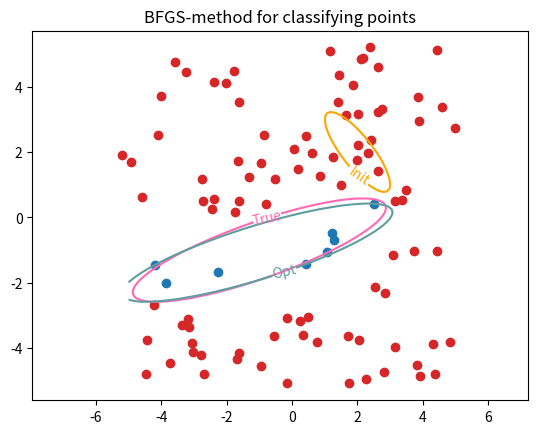

The script that saved this image:
import numpy as np
import numpy.linalg as la
import matplotlib.pyplot as plt

#######################################################################
#################### Functions needed for plotting ####################
#######################################################################

# Generates the data points for the problem
def generate_points(x, size, perturb = False):
    # Initializing variables
    A, c = initialize_ellipse(x)
    area = 5
    all_points = area * (2 * np.random.rand(size, 2) - np.ones((2,)))
    inner_points = np.zeros(len(all_points))

    # Marks relevant points as inner points
    for ind in range(len(all_points)):
        if res(all_points[ind], A, c) <= 0:
            inner_points[ind] = 1

    # Perturbs the data points
    if perturb:
        for ind in range(len(all_points)):
            all_points[ind] += np.random.uniform(-0.5, 0.5, size = (1, 2))[0]

    return all_points, inner_points


# Plots the data points
def plot_points(z, inner_points):
    for ind in range(len(z)):
        if inner_points[ind] == 1:
            color = "C0"
        else:
            color = "C3"
        plt.scatter(z[ind,0], z[ind,1], color=color)#, marker='.')


# Plot the ellipses
def plot_ellipses(x_k, label, color='blue'):
    A, c = initialize_ellipse(x_k)
    x = np.linspace(-5, 5, 100)
    y = np.linspace(-5, 5, 100)
    X, Y = np.meshgrid(x, y)
    r = np.zeros((100, 100))
    for i in range(len(x)):
        for j in range(len(y)):
            r[i, j] = res(np.array([X[i, j], Y[i, j]]), A, c)
    plot = plt.contour(X, Y, r, levels = [0], alpha=1.0, colors=color)
    plt.clabel(plot, fmt=label)


#######################################################################
################## Functions needed for calculations ##################
#######################################################################

# Initializing variables needed for ellipse in correct
def initialize_ellipse(x):
    # x is an array with five entries, where the first three are A11, A12=A21 and A22.
    # The last two entries is coordinate of center of the ellipse
    A = np.zeros((2, 2))
    A[0] = [x[0], x[1]]
    A[1] = [x[1], x[2]]
    vec = np.array([x[3], x[4]])
    return A, vec


# Calculates the residual for f.
# Returns value <= 0 if points is contained in ellipse
# and value > 0 if outside of ellipse
def res(zi, A, c):
    return (zi - c).T @ A @ (zi - c) - 1


# Calculating value for f function
def f(x, z, inner_points):
    # Initializing variables
    A, c = initialize_ellipse(x)
    value = 0

    for ind in range(len(z)):
        # Calculates residual
        ri = res(z[ind], A, c)

        # Checks if points are wrongly classified and adds penalties
        if inner_points[ind] == 1 and ri > 0:
            value += ri ** 2
        if inner_points[ind] == 0 and ri < 0:
            value += ri ** 2

    return value


# Calculating the gradient function of f
def df(x, z, inner_points):
    # Initializing variables for dr/dA and dr/dc
    dr_dA = np.zeros((2,2))
    dr_dc = np.zeros(2)

    A, c = initialize_ellipse(x)

    for ind in range(len(z)):
        # Calculates dr/dA for this data point
        grad_A = np.outer((z[ind]-c), (z[ind]-c))
        # Calculates dr/dc for this data point
        grad_c = -2 * (A @ (z[ind]-c))
        # Calculates the residual for this data point
        ri = res(z[ind], A, c)

        # # Checks if points are wrongly classified and adds penalties
        if inner_points[ind] == 1 and ri > 0:
            dr_dA += 2 * ri * grad_A
            dr_dc += 2 * ri * grad_c
        if inner_points[ind] == 0 and ri < 0:
            dr_dA += 2 * ri * grad_A
            dr_dc += 2 * ri * grad_c

    return np.array([dr_dA[0,0], dr_dA[0,1], dr_dA[1,1], dr_dc[0], dr_dc[1]])


# The constraint functions that ensure that A is pos.def
def c(x, y1, y2):
    c = np.zeros(5)
    c[0] = x[0] - y1
    c[1] = y2 - x[0]
    c[2] = x[2] - y1
    c[3] = y2 - x[2]
    c[4] = np.abs(x[0] * x[2]) ** (1/2) - (y1 ** 2 + x[1] ** 2) ** (1/2)
    return c


# The gradient of the constraint functions
def dc(x, y1, y2):
    dc = np.zeros((5,5))
    dc[0] = [1, 0, 0, 0, 0]
    dc[1] = [-1, 0, 0, 0, 0]
    dc[2] = [0, 0, 1, 0, 0]
    dc[3] = [0, 0, -1, 0, 0]
    dc[4] = [0.5 * (x[2]/x[0])**(1/2), -x[1]/(y1**2 + x[1]**2)**(1/2), 0.5 * (x[0]/x[2])**(1/2), 0, 0]
    return dc


# The Jacobian of the constraint functions
def c_jacobian(x, y1, y2):
    J_c = np.zeros((5,5))
    grad_c = dc(x, y1, y2)
    J_c[0] = grad_c[0]
    J_c[1] = grad_c[1]
    J_c[2] = grad_c[2]
    J_c[3] = grad_c[3]
    J_c[4] = grad_c[4]
    return J_c


# The new constrained function by the primal barrier method
def f_constrained(x, z, inner_points, y1, y2, beta):
    # Making sure we don't get any invalid values
    if np.any(c(x, y1, y2) < 0):
        print("No solution - try again")
        exit()

    return f(x, z, inner_points) - beta * np.sum(np.log(c(x, y1, y2)))


# The gradient function of the new constrained function by the primal barrier method
# Will be of the form df_constrained = df - beta * sum(dc / c)
def df_constrained(x, z, inner_points, y1, y2, beta):
    # Initializing variables
    grad_f = df(x, z, inner_points)
    c_array = c(x, y1, y2)
    dc_array = dc(x, y1, y2)

    for ind in range(len(grad_f)):
        grad_f -= beta * dc_array[ind]/c_array[ind]

    return grad_f


#######################################################################
########################### The BFGS method ###########################
#######################################################################


# Function for backtracking line search
def backtracking(f_k, df_k, x_k, z, inner_points, y1, y2, beta, p_k, alpha=1, rho=0.5, const=0.2):
    while True:
        # Checking if we are in the feasible set
        if np.any(c(x_k + alpha * p_k, y1, y2) == np.nan) or np.any(c(x_k + alpha * p_k, y1, y2) < 0):
            alpha = rho * alpha

        # Checking if weak Wolfe condition is fulfilled
        elif f_constrained(x_k + alpha * p_k, z, inner_points, y1, y2, beta) <= f_k + const * alpha * df_k.dot(p_k): #df_k.T @ p_k:
            break

        # Else we update our alpha value
        else:
            alpha = rho * alpha

    return alpha


# Function for iterating with BFGS method
def BFGS(x0, z, inner_points, y1, y2, beta=1.0, TOL=1e-7):
    # Initializing variables
    x_k = x0
    I = np.eye(len(x0))
    k = 0

    while True:
        # Initializing variables
        H_k = I
        df_k = df_constrained(x_k, z, inner_points, y1, y2, beta)

        # Checking if error rate is acceptable
        while la.norm(df_k) > TOL:
            # A failsafe to prevent code from running forever
            if k > 500:
                print('Taking to long - plotting temporary solution instead')
                return x_k #, Missing f_constrained(...)

            print("Iteration: ", k)

            # Updating variables
            f_k = f_constrained(x_k, z, inner_points, y1, y2, beta)
            df_k = df_constrained(x_k, z, inner_points, y1, y2, beta)
            p_k = - H_k @ df_k
            alpha = backtracking(f_k, df_k, x_k, z, inner_points, y1, y2, beta, p_k)
            x_new = x_k + alpha * p_k
            s_k = x_new - x_k
            df_new = df_constrained(x_new, z, inner_points, y1, y2, beta)
            y_k = df_new - df_k
            df_k = df_new

            # A failsafe to ensure that Hessian update will be ok
            if s_k.dot(y_k) > 0:
                rho = 1 / s_k.dot(y_k)
                H_k = ((I - rho * np.outer(s_k, y_k)) @ H_k @ (I - rho * np.outer(y_k, s_k)) + rho * np.outer(s_k, s_k))

            x_k = x_new
            k += 1

            if alpha < TOL:
                break

        # As beta is approximately the error it has to be small enough
        if beta < TOL:
            # Error rate is acceptable so we end our optimization
            return x_k, f_constrained(x_k, z, inner_points, y1, y2, beta)

        else:
            # We make beta smaller and calculate again
            beta = beta / 2


#######################################################################
########################### Test functions  ###########################
#######################################################################

if __name__ == "__main__":
    # Different tests
    true_solutions = {
        'centered circle': [0.4, 0, 0.4, 0, 0],
        'centered ellipse': [0.6, 0, 0.2, 0, 0],
        'off-center ellipse': [0.2, -0.4, 1.2, -1, -1]
    }

    # Initializing variables
    perturb = True      # Randomly scattering the data points
    true_solution = true_solutions['off-center ellipse']
    z, inner = generate_points(true_solution, 100, perturb=perturb)
    y1 = 0.1
    y2 = 100
    initial_guess = [3, 2, 2, 2, 2]

    # Calculating the optimized solution
    optimized_solution, function_value = BFGS(initial_guess, z, inner, y1, y2)

    print('')
    print('Algorithm ended with function value', function_value)

    # Plotting
    plot_points(z, inner)
    plot_ellipses(true_solution, 'True', 'hotpink')
    plot_ellipses(initial_guess, 'Init', 'orange')
    plot_ellipses(optimized_solution, 'Opt', 'cadetblue')
    plt.axis('equal')
    plt.title('BFGS-method for classifying points')
    plt.show()
